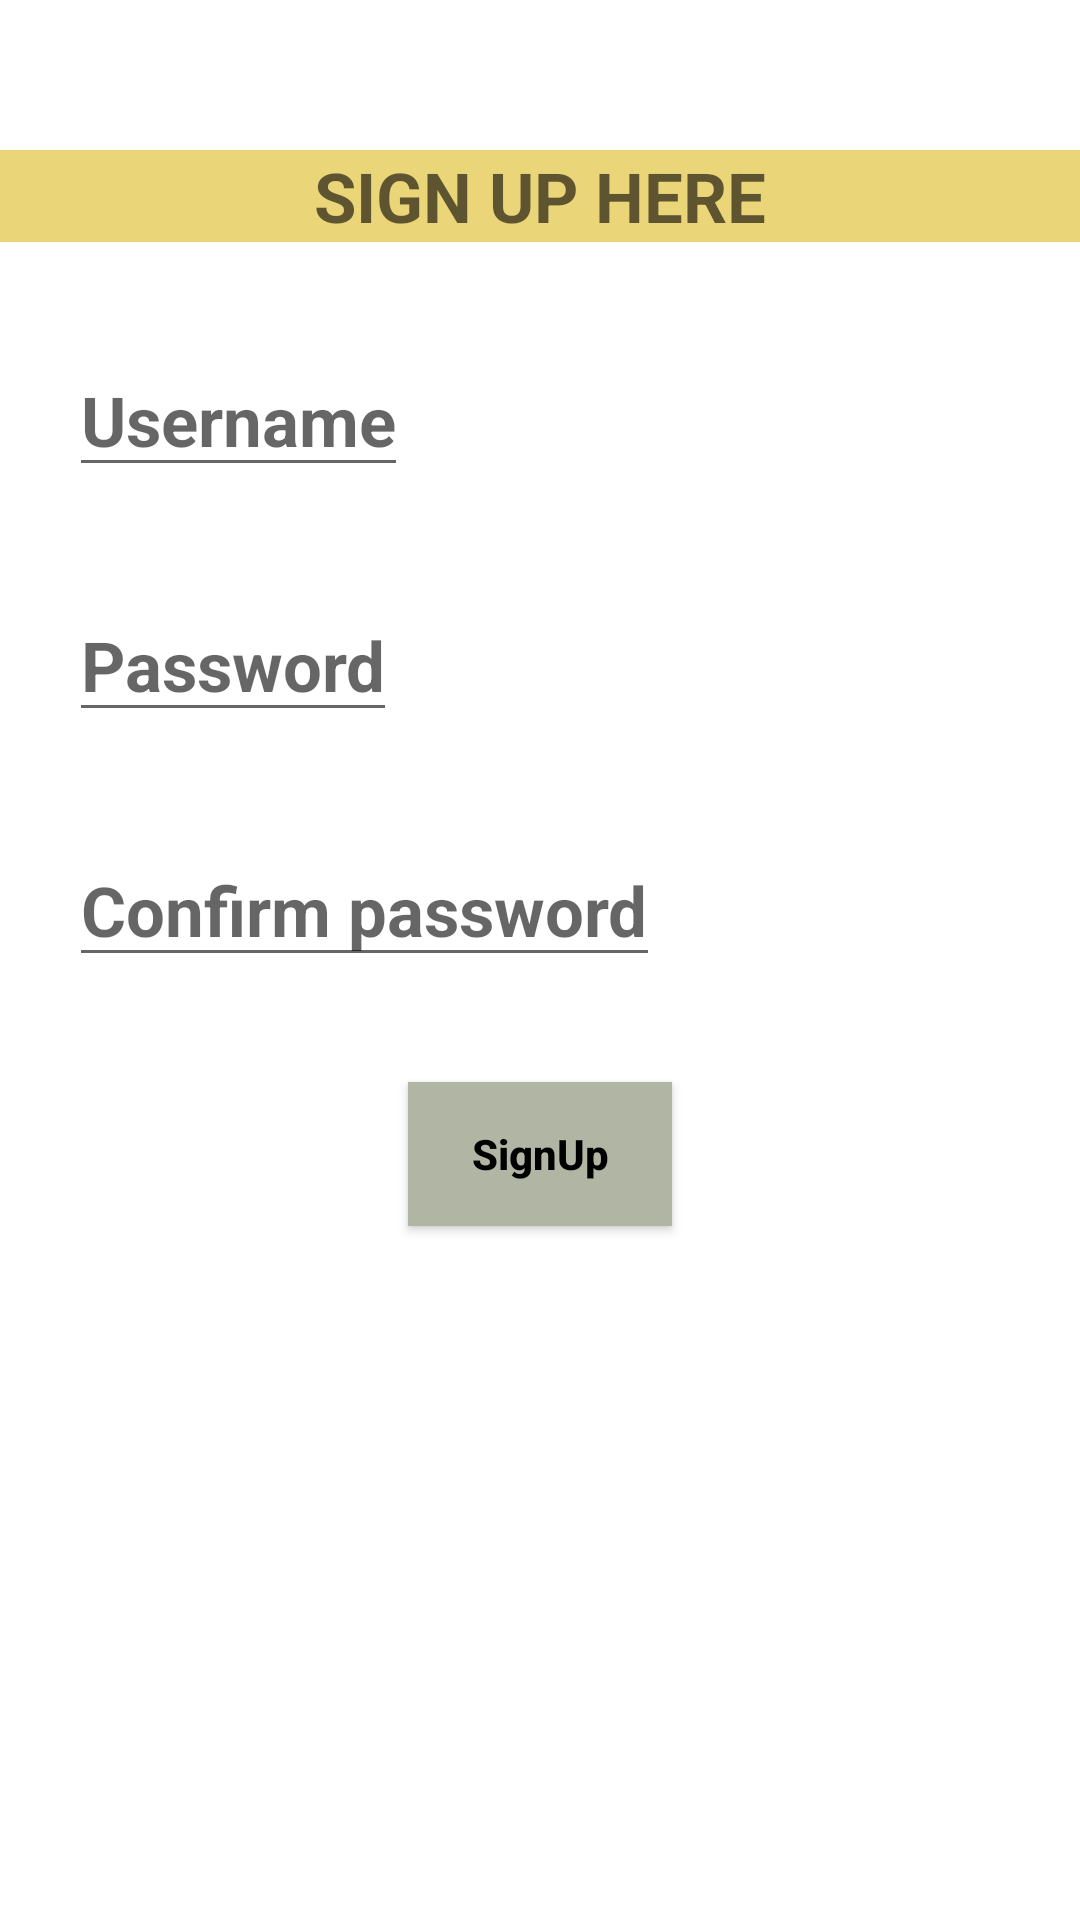

Here is an Android app screen rendered from its layout file. Give the layout XML and the strings, colors and styles it references.
<!-- AndroidManifest.xml: application theme Theme.ArrayAdapter -->
<!-- res/layout/activity_sign_up2.xml -->
<?xml version="1.0" encoding="utf-8"?>
<RelativeLayout xmlns:android="http://schemas.android.com/apk/res/android"
    xmlns:app="http://schemas.android.com/apk/res-auto"
    xmlns:tools="http://schemas.android.com/tools"
    android:layout_width="match_parent"
    android:layout_height="match_parent"
    tools:context=".SignUp2">

    <TextView
        android:id="@+id/lgn"
        android:layout_width="match_parent"
        android:layout_height="wrap_content"
        android:layout_centerHorizontal="true"
        android:layout_marginTop="50dp"
        android:background="#ead579"
        android:hint="SIGN UP HERE"
        android:textStyle="bold"
        android:textAlignment="center"
        android:textSize="23sp" />


    <EditText
        android:id="@+id/usname"
        android:layout_width="wrap_content"
        android:layout_height="wrap_content"
        android:layout_below="@+id/lgn"
        android:layout_marginLeft="23sp"
        android:layout_marginTop="34dp"
        android:hint="Username"
        android:textSize="23sp"
        android:textStyle="bold" />

    <EditText
        android:id="@+id/pwd"
        android:layout_width="wrap_content"
        android:layout_height="wrap_content"
        android:layout_below="@+id/usname"
        android:layout_marginLeft="23sp"
        android:layout_marginTop="34dp"
        android:hint="Password"
        android:textSize="23sp"
        android:textStyle="bold" />

    <EditText
        android:id="@+id/pwd1"
        android:layout_width="wrap_content"
        android:layout_height="wrap_content"
        android:layout_below="@+id/pwd"
        android:layout_marginLeft="23sp"
        android:layout_marginTop="34dp"
        android:hint="Confirm password"
        android:textSize="23sp"
        android:textStyle="bold" />

    <Button
        android:id="@+id/btn2"
        android:layout_width="wrap_content"
        android:layout_height="wrap_content"
        android:layout_below="@+id/pwd1"
        android:layout_centerHorizontal="true"
        android:layout_marginTop="35dp"
        android:background="#b0b5a4"
        android:hint="SignUp"
        android:textColorHint="@color/black"
        android:textStyle="bold" />


</RelativeLayout>
<!-- resources referenced by this layout -->
<resources>
  <color name="black">#FF000000</color>
  <style name="Theme.ArrayAdapter" parent="Theme.MaterialComponents.DayNight.DarkActionBar">
          
          <item name="colorPrimary">#cfbdad</item>
          <item name="colorPrimaryVariant">@color/white</item>
          <item name="colorOnPrimary">@color/white</item>
          
          <item name="colorSecondary">@color/teal_200</item>
          <item name="colorSecondaryVariant">@color/teal_700</item>
          <item name="colorOnSecondary">@color/black</item>
  
          
          <item name="android:statusBarColor" tools:targetApi="l">?attr/colorPrimaryVariant</item>
          
      </style>
  <color name="white">#FFEB3B</color>
  <color name="teal_200">#FF03DAC5</color>
  <color name="teal_700">#FF018786</color>
</resources>
